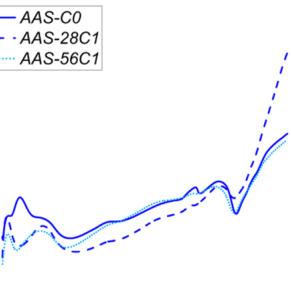

The data file committed next to this chart (first rows):
x, y, pixel_x, pixel_y, gap_before
33.67, 0.2316, 255, 372.0, 0
97.64, 0.2713, 274, 366.0, 1
222.2, 0.2647, 311, 367.0, 1
239.1, 0.2515, 316, 369.0, 1
400.7, 0.4103, 364, 345.0, 1
410.8, 0.4169, 367, 344.0, 1
454.5, 0.45, 380, 339.0, 1
585.9, 0.5625, 419, 322.0, 1
609.4, 0.5691, 426, 321.0, 1
629.6, 0.5757, 432, 320.0, 1
646.5, 0.589, 437, 318.0, 1
693.6, 0.6088, 451, 315.0, 1
710.4, 0.6287, 456, 312.0, 1
791.2, 0.5493, 480, 324.0, 1
808.1, 0.4831, 485, 334.0, 1
824.9, 0.5162, 490, 329.0, 1
828.3, 0.5294, 491, 327.0, 0
831.6, 0.5493, 492, 324.0, 0
845.1, 0.5956, 496, 317.0, 1
848.5, 0.6088, 497, 315.0, 0
865.3, 0.6618, 502, 307.0, 1
